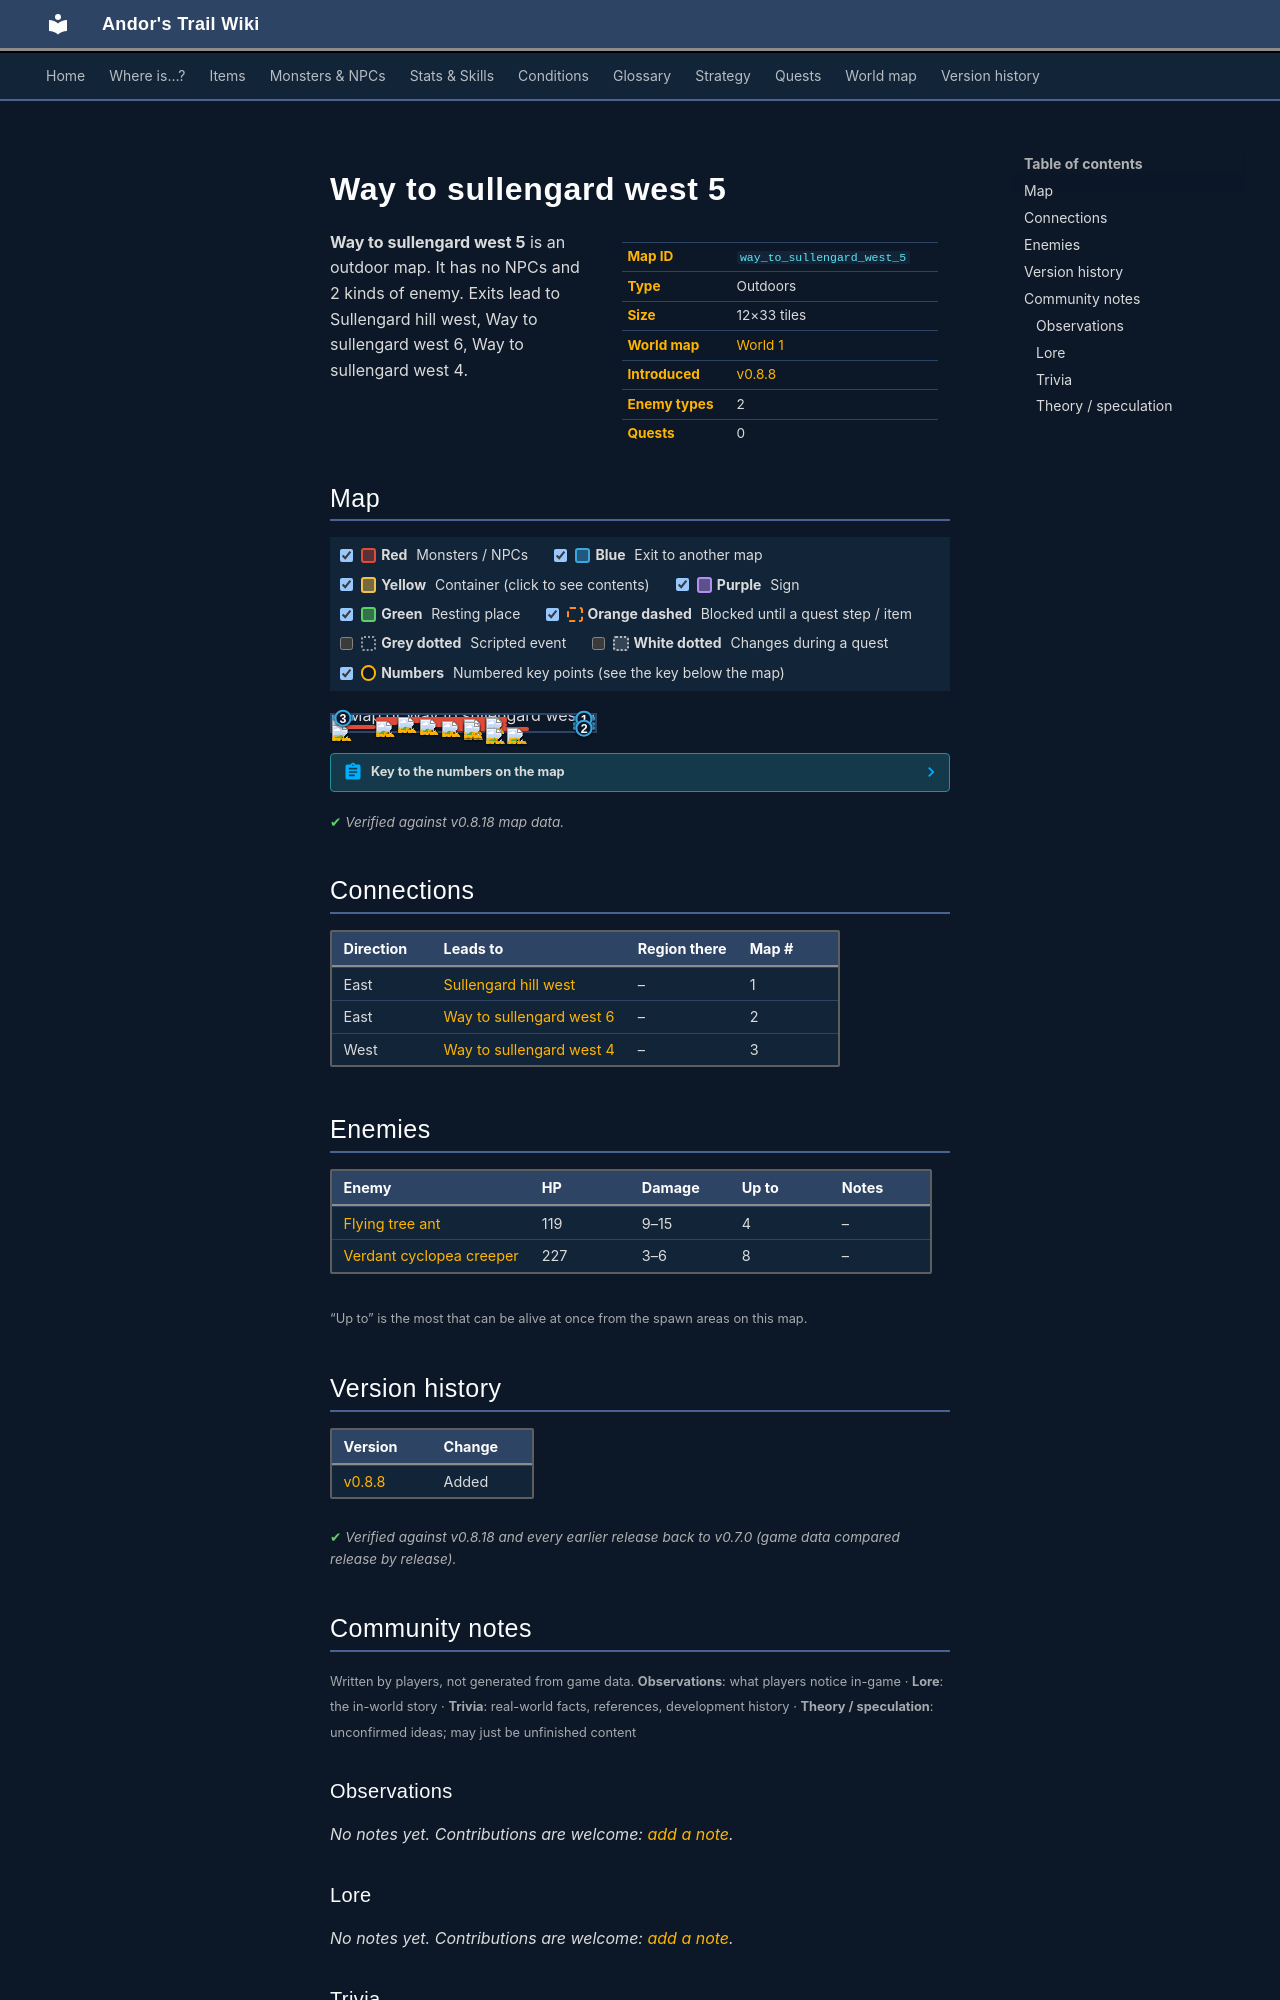

repository: asdfghjkl628/Andor-s-Trail-Wikiiii · page: maps/way_to_sullengard_west_5/index.html · generator: mkdocs

---
description: "Way to sullengard west 5 is an outdoor location in Andor's Trail. Enemies: Flying tree ant, Verdant cyclopea creeper. Exits to Sullengard hill west, Way to sullengard west 6, Way to sullengard west 4."
---

# Way to sullengard west 5

<div class="infobox" markdown>

| | |
|---|---|
| **Map ID** | `way_to_sullengard_west_5` |
| **Type** | Outdoors |
| **Size** | 12×33 tiles |
| **World map** | [World 1](index.md) |
| **Introduced** | [v0.8.8](../versions/0.8.8.md) |
| **Enemy types** | 2 |
| **Quests** | 0 |

</div>

**Way to sullengard west 5** is an outdoor map. It has no NPCs and 2 kinds of enemy. Exits lead to Sullengard hill west, Way to sullengard west 6, Way to sullengard west 4.

## Map

<div class="map-legend" markdown="0"><label class="lg"><input type="checkbox" data-t="spawn" checked><span class="sw sw-spawn"></span><b>Red</b>&nbsp;Monsters / NPCs</label><label class="lg"><input type="checkbox" data-t="mapchange" checked><span class="sw sw-mapchange"></span><b>Blue</b>&nbsp;Exit to another map</label><label class="lg"><input type="checkbox" data-t="container" checked><span class="sw sw-container"></span><b>Yellow</b>&nbsp;Container (click to see contents)</label><label class="lg"><input type="checkbox" data-t="sign" checked><span class="sw sw-sign"></span><b>Purple</b>&nbsp;Sign</label><label class="lg"><input type="checkbox" data-t="rest" checked><span class="sw sw-rest"></span><b>Green</b>&nbsp;Resting place</label><label class="lg"><input type="checkbox" data-t="key" checked><span class="sw sw-key"></span><b>Orange dashed</b>&nbsp;Blocked until a quest step / item</label><label class="lg"><input type="checkbox" data-t="script"><span class="sw sw-script"></span><b>Grey dotted</b>&nbsp;Scripted event</label><label class="lg"><input type="checkbox" data-t="replace"><span class="sw sw-replace"></span><b>White dotted</b>&nbsp;Changes during a quest</label><label class="lg"><input type="checkbox" data-t="pin" checked><span class="sw sw-pin"></span><b>Numbers</b>&nbsp;Numbered key points (see the key below the map)</label></div>

<div class="map-wrap hide-script hide-replace" markdown="0"><img src="../../assets/maps/way_to_sullengard_west_5.webp" alt="Map of Way to sullengard west 5" width="384" height="1056" loading="lazy"><a id="place-east" class="mo mo-mapchange" href="../way_to_sullengard_west_6/#place-west" title="Exit to Way to sullengard west 6" style="left:91.667%;top:69.697%;width:8.333%;height:18.182%"></a><a id="place-west" class="mo mo-mapchange" href="../way_to_sullengard_west_4/#place-east" title="Exit to Way to sullengard west 4" style="left:0.000%;top:0.000%;width:8.333%;height:33.333%"></a><a id="place-east_hill" class="mo mo-mapchange" href="../sullengard_hill_west/#place-lower_west" title="Exit to Sullengard hill west" style="left:91.667%;top:42.424%;width:8.333%;height:15.152%"></a><a id="place-east_hill_upper" class="mo mo-mapchange" href="../sullengard_hill_west/#place-upper_west" title="Exit to Sullengard hill west" style="left:91.667%;top:6.061%;width:8.333%;height:30.303%"></a><span class="mo mo-spawn" title="Spawns: Flying tree ant" style="left:0.000%;top:60.606%;width:16.667%;height:6.061%"></span><span class="mo mo-spawn" title="Spawns: Flying tree ant" style="left:33.333%;top:51.515%;width:33.333%;height:21.212%"></span><span class="mo mo-spawn" title="Spawns: Verdant cyclopea creeper" style="left:16.667%;top:9.091%;width:50.000%;height:15.152%"></span><span class="mo mo-spawn" title="Spawns: Verdant cyclopea creeper" style="left:16.667%;top:24.242%;width:50.000%;height:12.121%"></span><span class="mo mo-spawn" title="Spawns: Flying tree ant" style="left:41.667%;top:72.727%;width:33.333%;height:15.152%"></span><span class="mo mo-spawn" title="Spawns: Verdant cyclopea creeper" style="left:50.000%;top:45.455%;width:8.333%;height:3.030%"></span><span class="mo mo-spawn" title="Spawns: Verdant cyclopea creeper" style="left:16.667%;top:36.364%;width:8.333%;height:3.030%"></span><a class="mob" href="../../monsters/flying_tree_ant/" title="Flying tree ant" style="left:0.000%;top:60.606%;width:8.333%;height:3.030%"><img src="../../assets/icons/monsters/monsters_omi2_5.png" alt="Flying tree ant"></a><a class="mob" href="../../monsters/flying_tree_ant/" title="Flying tree ant" style="left:50.000%;top:57.576%;width:8.333%;height:3.030%"><img src="../../assets/icons/monsters/monsters_omi2_5.png" alt="Flying tree ant"></a><a class="mob" href="../../monsters/verdant_cyclopea_creeper/" title="Verdant cyclopea creeper" style="left:33.333%;top:21.212%;width:8.333%;height:3.030%"><img src="../../assets/icons/monsters/monsters_newb_1_1090.png" alt="Verdant cyclopea creeper"></a><a class="mob" href="../../monsters/verdant_cyclopea_creeper/" title="Verdant cyclopea creeper" style="left:58.333%;top:12.121%;width:8.333%;height:3.030%"><img src="../../assets/icons/monsters/monsters_newb_1_1090.png" alt="Verdant cyclopea creeper"></a><a class="mob" href="../../monsters/verdant_cyclopea_creeper/" title="Verdant cyclopea creeper" style="left:58.333%;top:15.152%;width:8.333%;height:3.030%"><img src="../../assets/icons/monsters/monsters_newb_1_1090.png" alt="Verdant cyclopea creeper"></a><a class="mob" href="../../monsters/verdant_cyclopea_creeper/" title="Verdant cyclopea creeper" style="left:25.000%;top:12.121%;width:8.333%;height:3.030%"><img src="../../assets/icons/monsters/monsters_newb_1_1090.png" alt="Verdant cyclopea creeper"></a><a class="mob" href="../../monsters/verdant_cyclopea_creeper/" title="Verdant cyclopea creeper" style="left:50.000%;top:24.242%;width:8.333%;height:3.030%"><img src="../../assets/icons/monsters/monsters_newb_1_1090.png" alt="Verdant cyclopea creeper"></a><a class="mob" href="../../monsters/verdant_cyclopea_creeper/" title="Verdant cyclopea creeper" style="left:41.667%;top:33.333%;width:8.333%;height:3.030%"><img src="../../assets/icons/monsters/monsters_newb_1_1090.png" alt="Verdant cyclopea creeper"></a><a class="mob" href="../../monsters/flying_tree_ant/" title="Flying tree ant" style="left:66.667%;top:81.818%;width:8.333%;height:3.030%"><img src="../../assets/icons/monsters/monsters_omi2_5.png" alt="Flying tree ant"></a><a class="mob" href="../../monsters/flying_tree_ant/" title="Flying tree ant" style="left:58.333%;top:81.818%;width:8.333%;height:3.030%"><img src="../../assets/icons/monsters/monsters_omi2_5.png" alt="Flying tree ant"></a><a class="mob" href="../../monsters/verdant_cyclopea_creeper/" title="Verdant cyclopea creeper" style="left:50.000%;top:45.455%;width:8.333%;height:3.030%"><img src="../../assets/icons/monsters/monsters_newb_1_1090.png" alt="Verdant cyclopea creeper"></a><a class="mob" href="../../monsters/verdant_cyclopea_creeper/" title="Verdant cyclopea creeper" style="left:16.667%;top:36.364%;width:8.333%;height:3.030%"><img src="../../assets/icons/monsters/monsters_newb_1_1090.png" alt="Verdant cyclopea creeper"></a><a class="pin pin-exit" href="#key-1" style="left:95.833%;top:50.000%" title="Exit (east): to [Sullengard hill west](sullengard_hill_west.md)">1</a><a class="pin pin-exit" href="#key-1" style="left:95.833%;top:21.212%" title="Exit (east): to [Sullengard hill west](sullengard_hill_west.md)">1</a><a class="pin pin-exit" href="#key-2" style="left:95.833%;top:78.788%" title="Exit (east): to [Way to sullengard west 6](way_to_sullengard_west_6.md)">2</a><a class="pin pin-exit" href="#key-3" style="left:4.167%;top:16.667%" title="Exit (west): to [Way to sullengard west 4](way_to_sullengard_west_4.md)">3</a></div>

??? abstract "Key to the numbers on the map"

    | # | What | Details |
    |---|---|---|
    | <span id="key-1"></span>1 | Exit (east) | to [Sullengard hill west](sullengard_hill_west.md) |
    | <span id="key-2"></span>2 | Exit (east) | to [Way to sullengard west 6](way_to_sullengard_west_6.md) |
    | <span id="key-3"></span>3 | Exit (west) | to [Way to sullengard west 4](way_to_sullengard_west_4.md) |


<p class="verified">Verified against v0.8.18 map data.</p>

## Connections

| Direction | Leads to | Region there | Map # |
|---|---|---|---|
| East | [Sullengard hill west](sullengard_hill_west.md) | – | 1 |
| East | [Way to sullengard west 6](way_to_sullengard_west_6.md) | – | 2 |
| West | [Way to sullengard west 4](way_to_sullengard_west_4.md) | – | 3 |

## Enemies

| Enemy | HP | Damage | Up to | Notes |
|---|---|---|---|---|
| [Flying tree ant](../monsters/flying_tree_ant.md) | 119 | 9–15 | 4 | – |
| [Verdant cyclopea creeper](../monsters/verdant_cyclopea_creeper.md) | 227 | 3–6 | 8 | – |

<small>“Up to” is the most that can be alive at once from the spawn areas on this map.</small>


## Version history

| Version | Change |
|---|---|
| [v0.8.8](../versions/0.8.8.md) | Added |

<p class="verified">Verified against v0.8.18 and every earlier release back to v0.7.0 (game data compared release by release).</p>


## Community notes

<small>Written by players, not generated from game data. **Observations**: what players notice in-game · **Lore**: the in-world story · **Trivia**: real-world facts, references, development history · **Theory / speculation**: unconfirmed ideas; may just be unfinished content</small>

### Observations

*No notes yet. Contributions are welcome: [add a note](https://github.com/asdfghjkl628/Andor-s-Trail-Wikiiii/new/main/notes/maps?filename=way_to_sullengard_west_5.md&value=%23%23%20Observations%0A%0A%3C%21--%20what%20players%20notice%20in-game%20--%3E%0A%0A%23%23%20Lore%0A%0A%3C%21--%20the%20in-world%20story%20--%3E%0A%0A%23%23%20Trivia%0A%0A%3C%21--%20real-world%20facts%2C%20references%2C%20development%20history%20--%3E%0A%0A%23%23%20Theory%20/%20speculation%0A%0A%3C%21--%20unconfirmed%20ideas%3B%20may%20just%20be%20unfinished%20content%20--%3E%0A).*

### Lore

*No notes yet. Contributions are welcome: [add a note](https://github.com/asdfghjkl628/Andor-s-Trail-Wikiiii/new/main/notes/maps?filename=way_to_sullengard_west_5.md&value=%23%23%20Observations%0A%0A%3C%21--%20what%20players%20notice%20in-game%20--%3E%0A%0A%23%23%20Lore%0A%0A%3C%21--%20the%20in-world%20story%20--%3E%0A%0A%23%23%20Trivia%0A%0A%3C%21--%20real-world%20facts%2C%20references%2C%20development%20history%20--%3E%0A%0A%23%23%20Theory%20/%20speculation%0A%0A%3C%21--%20unconfirmed%20ideas%3B%20may%20just%20be%20unfinished%20content%20--%3E%0A).*
